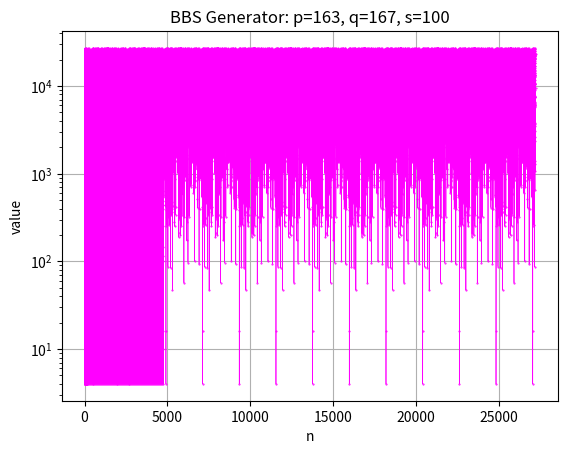

The script that saved this image:
import matplotlib.pyplot as plt
import math


def is_coprime(a, b):
    return math.gcd(a, b) == 1


def parity(num):
    return num.bit_count() % 2


def blum_blum_shub(p, q, s):
    n = p * q
    if not is_coprime(s, n):
        raise ValueError("s must be coprime with n = p * q")

    y = []
    z = []

    y_i = (s * s) % n  
    for _ in range(n):
        y.append(y_i)
        z.append(parity(y_i))

        y_i = (y_i * y_i) % n

    plt.title(f"BBS Generator: p={p}, q={q}, s={s}")
    plt.yscale("log")
    plt.plot(y, 'o-', linewidth=0.5, markersize=0.5, color='#FF00FF')
    plt.xlabel("n")
    plt.ylabel("value")
    plt.grid()
    plt.show()

    return ''.join(map(str, z[1:]))


def find_period(stream):
    n = len(stream)
    for period_length in range(1, n // 2 + 1):
        matches = True
        for i in range(n - period_length):
            if stream[i] != stream[i + period_length]:
                matches = False
                break
        if matches:
            return period_length
    return n


tests = [
    (7, 19, 100),   # a) p=7, q=19, s=100
    (67, 71, 100),  # b) p=67, q=71, s=100
    (163, 167, 100) # c) p=163, q=167, s=100
]

for idx, (p, q, s) in enumerate(tests, start=1):
    print(f"\nPrzypadek {idx}: p={p}, q={q}, s={s}")
    try:
        key_stream = list(blum_blum_shub(p, q, s))
        period = find_period(key_stream)
        print(f"Strumień klucza: {''.join(map(str, key_stream[:300]))}")
        print(f"Okres: {period}")
    except ValueError as e:
        print(f"Blad: {e}")
